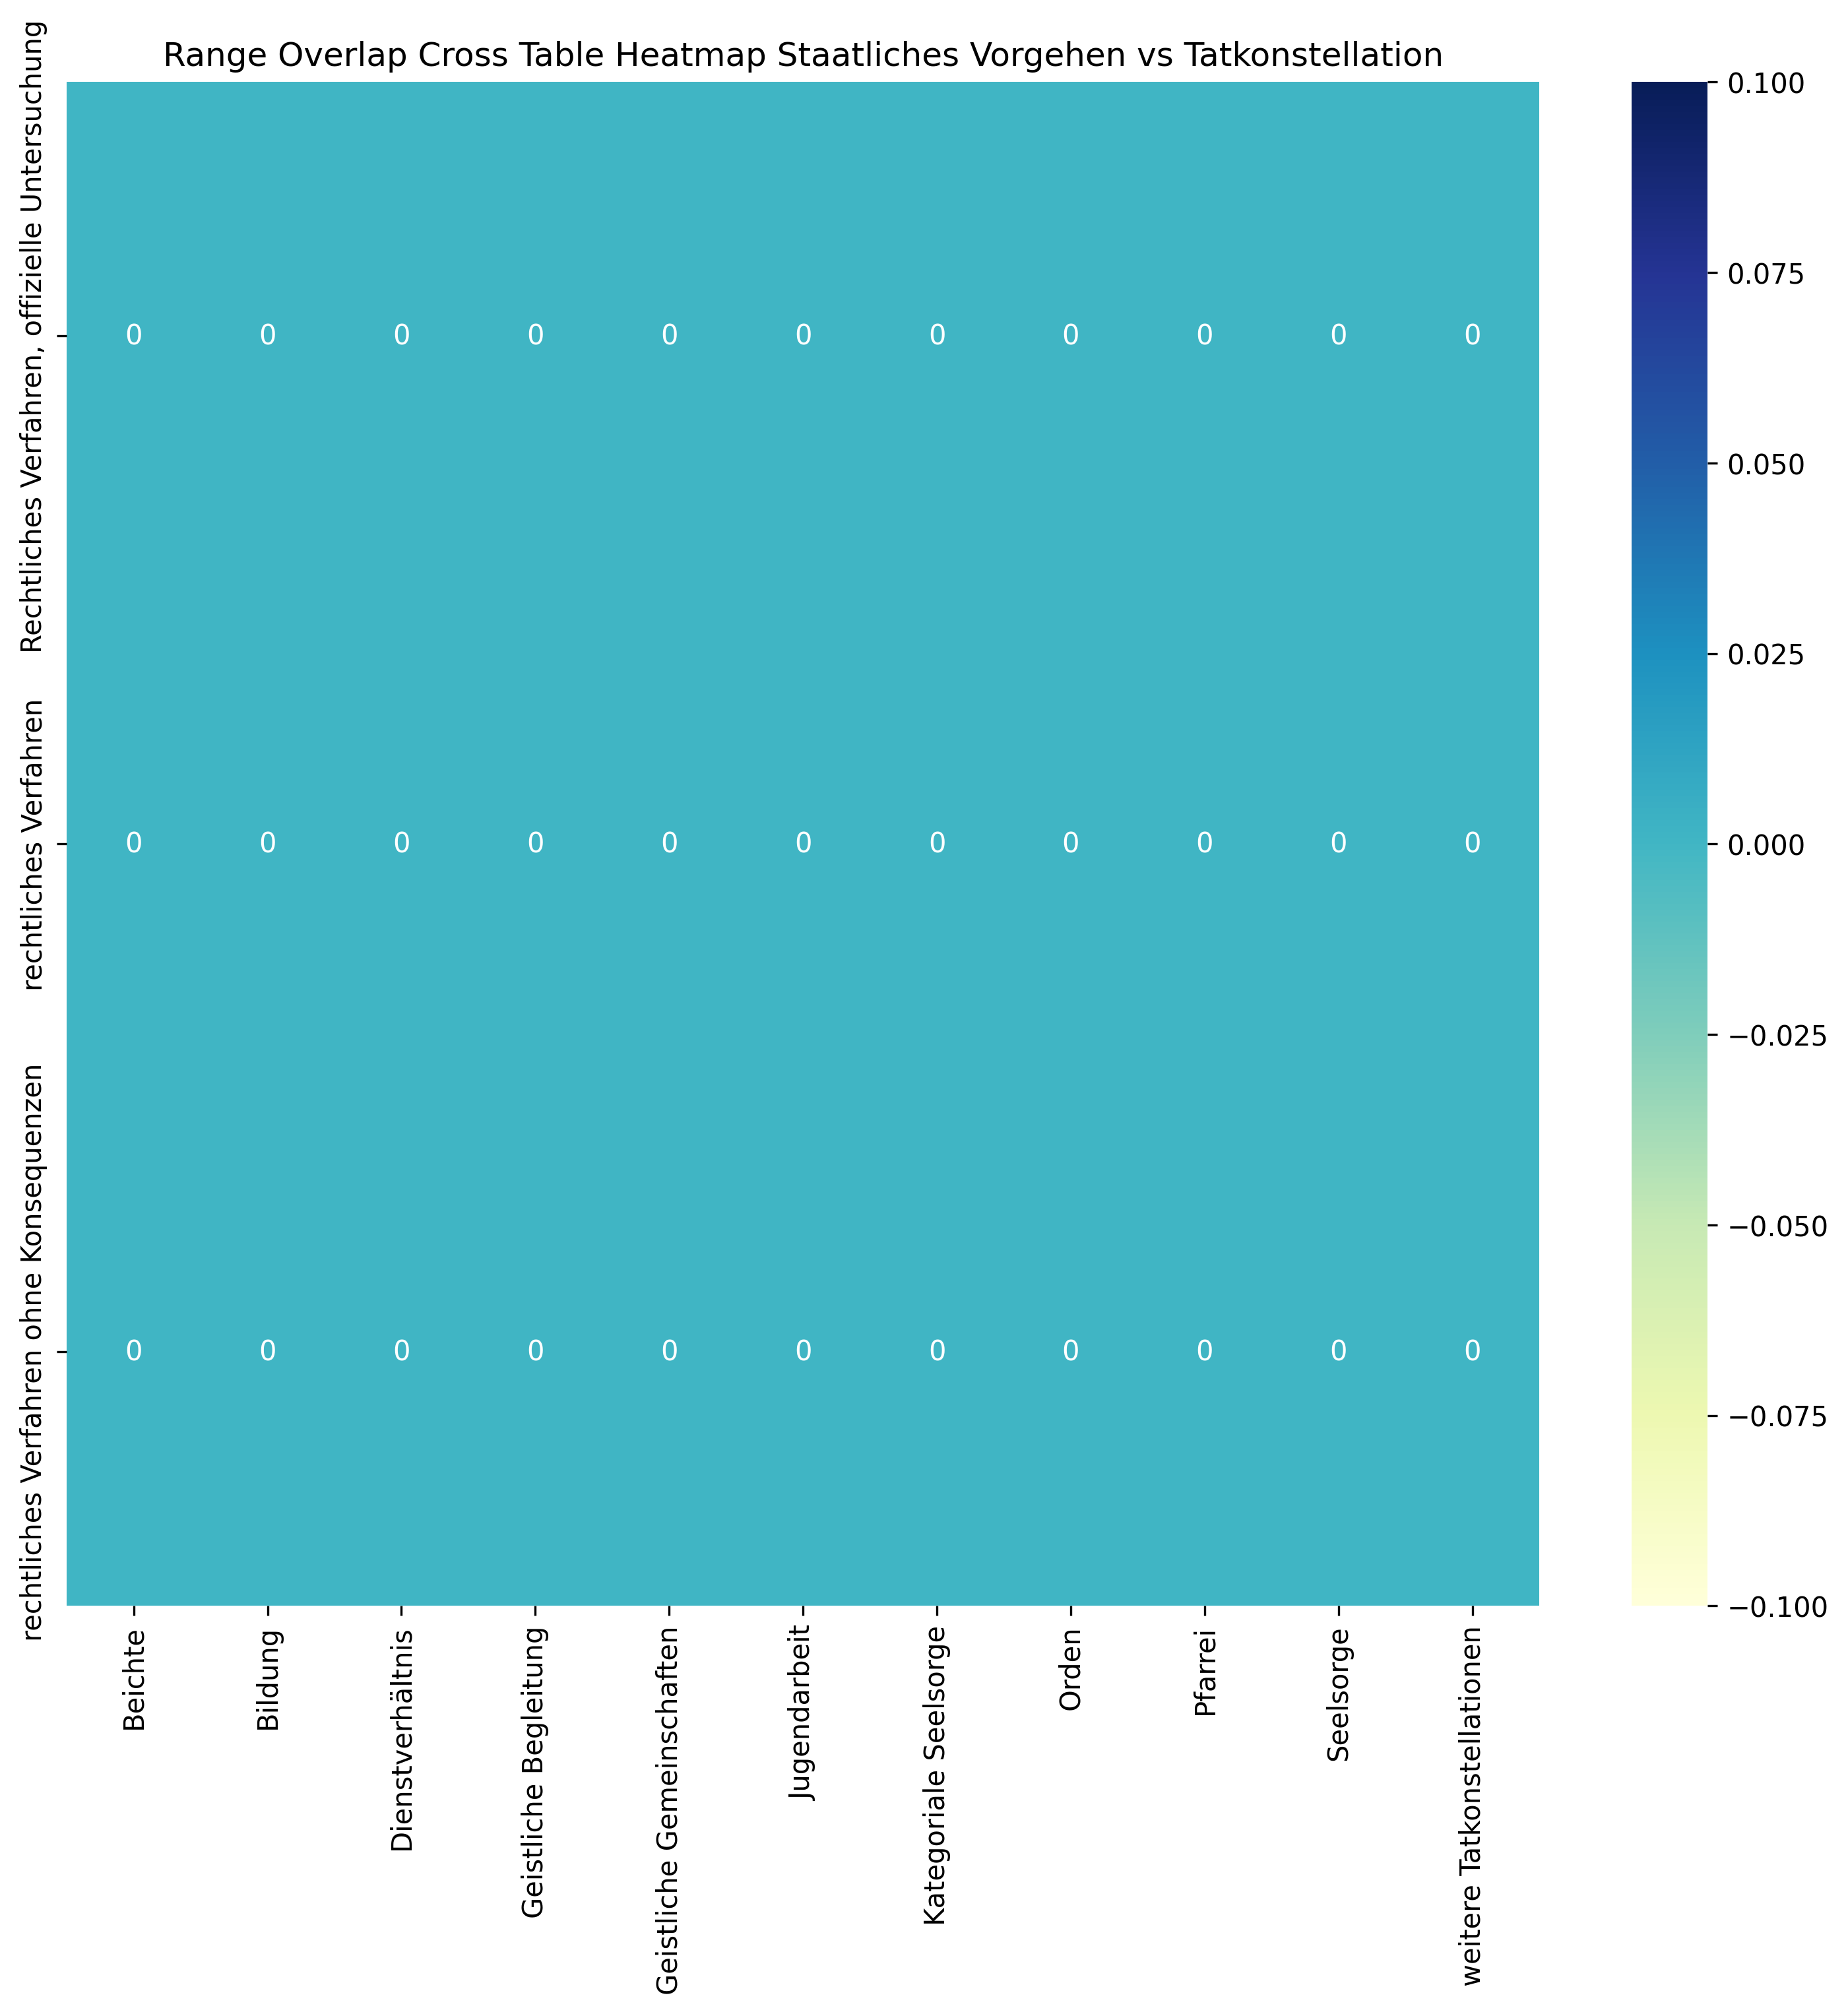

The file beside this chart, header and first rows:
, Beichte, Bildung, Dienstverhältnis, Geistliche Begleitung, Geistliche Gemeinschaften, Jugendarbeit, Kategoriale Seelsorge, Orden, Pfarrei, Seelsorge, weitere Tatkonstellationen, Sum
Rechtliches Verfahren, offizielle Unters…, 0, 0, 0, 0, 0, 0, 0, 0, 0, 0, 0, 0
rechtliches Verfahren, 0, 0, 0, 0, 0, 0, 0, 0, 0, 0, 0, 0
rechtliches Verfahren ohne Konsequenzen, 0, 0, 0, 0, 0, 0, 0, 0, 0, 0, 0, 0
Sum, 0, 0, 0, 0, 0, 0, 0, 0, 0, 0, 0, 0
